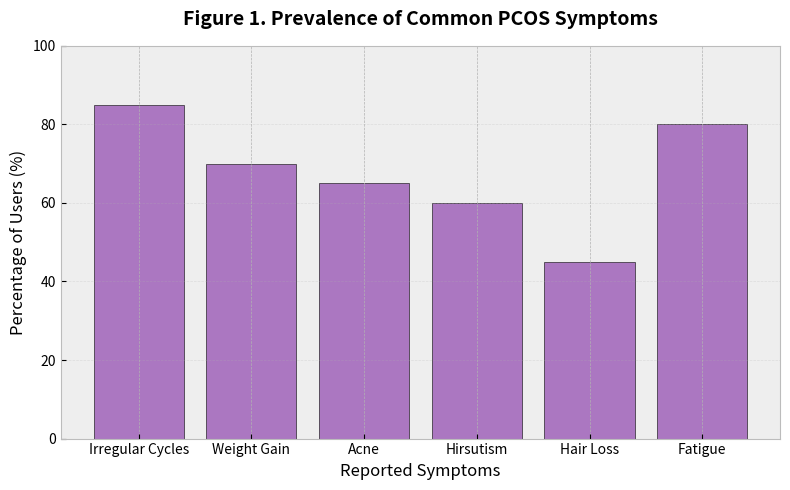
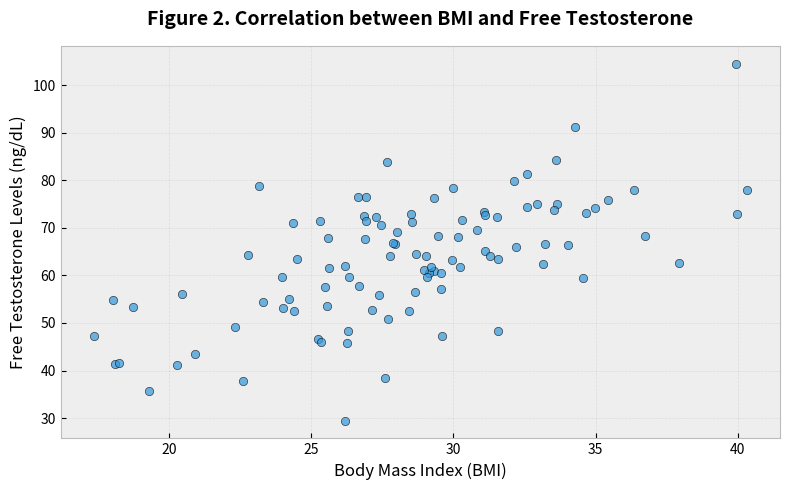
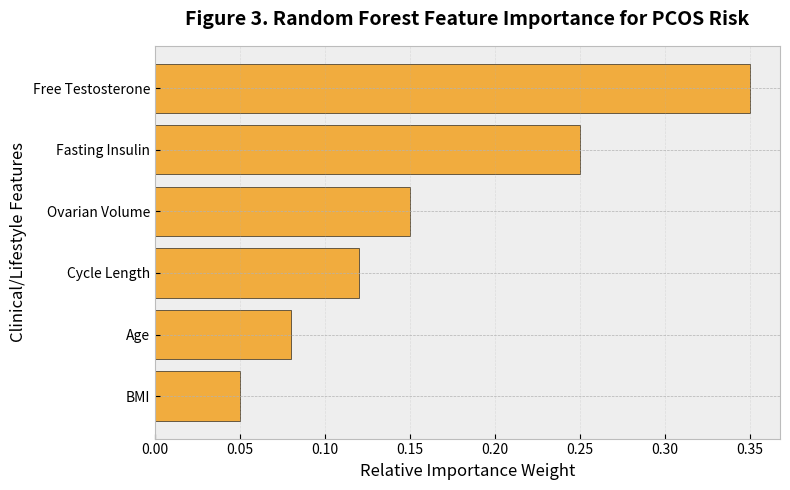
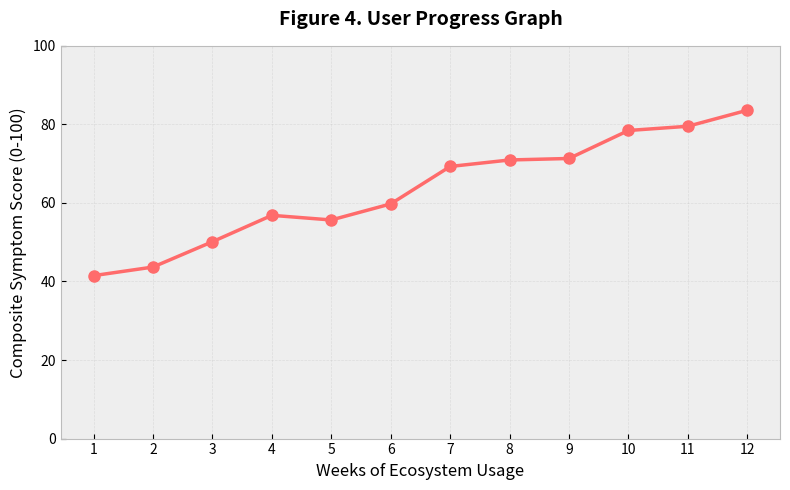
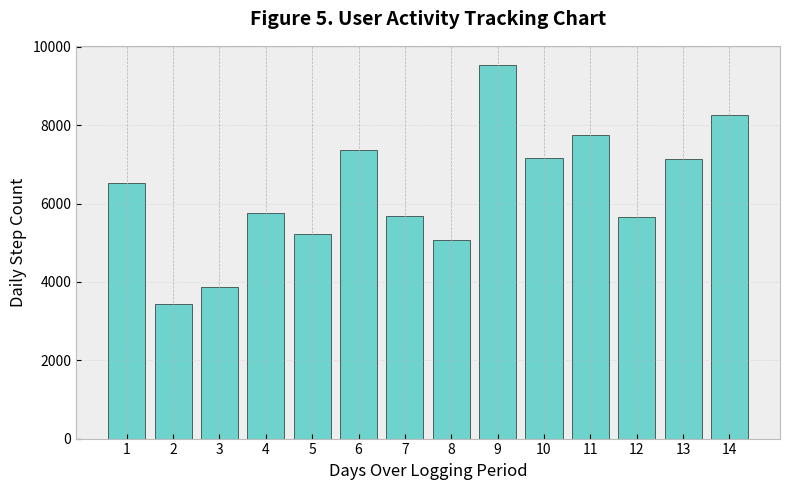
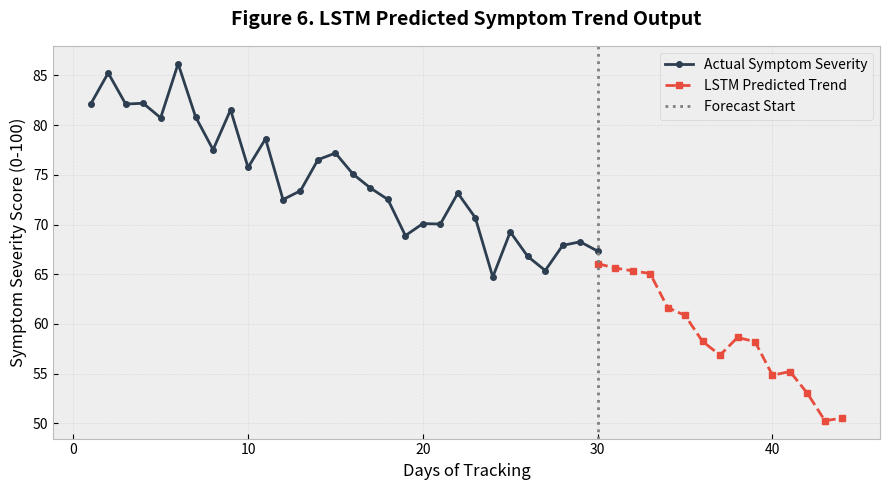

Write Python code to recreate these figures, in order.
import pandas as pd
import numpy as np
import matplotlib.pyplot as plt

# Setup styling
plt.style.use('bmh') # using a built in style that usually doesn't need seaborne

# Fig 1: Common PCOS Symptoms Distribution (Bar Chart)
symptoms = ['Irregular Cycles', 'Weight Gain', 'Acne', 'Hirsutism', 'Hair Loss', 'Fatigue']
percentages = [85, 70, 65, 60, 45, 80]

plt.figure(figsize=(8, 5))
plt.bar(symptoms, percentages, color='#9B59B6', alpha=0.8, edgecolor='black')
plt.title('Figure 1. Prevalence of Common PCOS Symptoms', fontsize=14, pad=15, fontweight='bold')
plt.xlabel('Reported Symptoms', fontsize=12)
plt.ylabel('Percentage of Users (%)', fontsize=12)
plt.ylim(0, 100)
plt.grid(axis='y', alpha=0.3)
plt.tight_layout()
plt.savefig('Figure_1_Symptom_Distribution.png', dpi=300, bbox_inches='tight')
plt.close()

# Fig 2: Hormonal Imbalance vs BMI (Scatter Plot)
np.random.seed(10)
bmi = np.random.normal(28, 5, 100)
testosterone = (bmi * 1.5) + np.random.normal(20, 10, 100)

plt.figure(figsize=(8, 5))
plt.scatter(bmi, testosterone, color='#3498DB', alpha=0.7, edgecolors='black')
plt.title('Figure 2. Correlation between BMI and Free Testosterone', fontsize=14, pad=15, fontweight='bold')
plt.xlabel('Body Mass Index (BMI)', fontsize=12)
plt.ylabel('Free Testosterone Levels (ng/dL)', fontsize=12)
plt.grid(True, alpha=0.3)
plt.tight_layout()
plt.savefig('Figure_2_BMI_Correlation.png', dpi=300, bbox_inches='tight')
plt.close()

# Fig 3: Feature Importance in ML Model (Horizontal Bar Chart)
features = ['Free Testosterone', 'Fasting Insulin', 'Ovarian Volume', 'Cycle Length', 'Age', 'BMI']
importance = [0.35, 0.25, 0.15, 0.12, 0.08, 0.05]

plt.figure(figsize=(8, 5))
plt.barh(features, importance, color='#F39C12', alpha=0.8, edgecolor='black')
plt.title('Figure 3. Random Forest Feature Importance for PCOS Risk', fontsize=14, pad=15, fontweight='bold')
plt.xlabel('Relative Importance Weight', fontsize=12)
plt.ylabel('Clinical/Lifestyle Features', fontsize=12)
plt.gca().invert_yaxis()
plt.grid(axis='x', alpha=0.3)
plt.tight_layout()
plt.savefig('Figure_3_Feature_Importance.png', dpi=300, bbox_inches='tight')
plt.close()

# Fig 4: Composite Health Score (Line Graph)
weeks = np.arange(1, 13)
np.random.seed(42)
base_trend = np.linspace(40, 85, 12)
noise = np.random.normal(0, 3, 12)
scores = np.clip(base_trend + noise, 0, 100)

plt.figure(figsize=(8, 5))
plt.plot(weeks, scores, marker='o', linestyle='-', color='#FF6B6B', linewidth=2.5, markersize=8)
plt.title('Figure 4. User Progress Graph', fontsize=14, pad=15, fontweight='bold')
plt.xlabel('Weeks of Ecosystem Usage', fontsize=12)
plt.ylabel('Composite Symptom Score (0-100)', fontsize=12)
plt.ylim(0, 100)
plt.xticks(weeks)
plt.grid(True, alpha=0.3)
plt.tight_layout()
plt.savefig('Figure_4_Progress_Graph.png', dpi=300, bbox_inches='tight')
plt.close()

# Fig 5: Daily Activity tracking (Bar Chart)
days = np.arange(1, 15)
steps = np.random.normal(6000, 1500, 14) + (days * 150)

plt.figure(figsize=(8, 5))
plt.bar(days, steps, color='#4ECDC4', alpha=0.8, edgecolor='black')
plt.title('Figure 5. User Activity Tracking Chart', fontsize=14, pad=15, fontweight='bold')
plt.xlabel('Days Over Logging Period', fontsize=12)
plt.ylabel('Daily Step Count', fontsize=12)
plt.xticks(days)
plt.grid(axis='y', alpha=0.3)
plt.tight_layout()
plt.savefig('Figure_5_Activity_Chart.png', dpi=300, bbox_inches='tight')
plt.close()

# Table 1: Algorithm Performance
data = [
    ["Disease Prediction", "Logistic Regression", "83.2", "81.5", "80.3", "Predicts baseline likelihood of PCOS", "Simple and interpretable model"],
    ["Disease Prediction", "Random Forest", "92.5", "89.7", "88.9", "Provides highly accurate endocrine classification", "High accuracy, robust to overfitting"],
    ["Disease Prediction", "SVM", "88.4", "86.2", "85.6", "Classifies complex health conditions", "Effective but computationally heavy"],
    ["User Segmentation", "K-Means Clustering", "—", "—", "—", "Groups users by symptom severity", "Helps generate personalized plans"],
    ["Recommendation", "Content-Based Filtering", "86.7", "84.9", "85.2", "Suggests daily diet plans based on profile", "Works perfectly with specific user data"],
    ["Recommendation", "Collaborative Filtering", "88.9", "87.3", "86.8", "Suggests lifestyle changes based on similar users", "Noticeably improves personalization"],
    ["Progress Prediction", "Linear Regression", "85.5", "—", "—", "Predicts timelines for symptom improvement", "Suitable for basic trend analysis"],
    ["Clinical Parsing", "Pattern Recognition", "93.6", "92.1", "91.4", "Parses lab reports for absolute medical values", "High accuracy for numerical extraction"],
    ["Threshold Verify", "Rule-Based Filtering", "94.1", "93.0", "92.6", "Validates parsed values against medical baselines", "Instantly flags out-of-range hormones"]
]
columns = ["Module", "Algorithm Used", "Accuracy\n(%)", "Precision\n(%)", "Recall\n(%)", "Application in System", "Remarks"]
df = pd.DataFrame(data, columns=columns)

fig, ax = plt.subplots(figsize=(14, 5))
ax.axis('tight')
ax.axis('off')
table = ax.table(cellText=df.values, colLabels=df.columns, cellLoc='left', loc='center')

# Format table to look like standard APA
table.auto_set_font_size(False)
table.set_fontsize(10)
table.scale(1.2, 1.8)

for (row, col), cell in table.get_celld().items():
    if row == 0:
        cell.set_text_props(weight='bold')
    
    # Hide vertical borders to mimic standard academic format
    cell.visible_edges = 'horizontal'

plt.title('Table 1. Algorithm Performance Comparison Table', pad=20, fontsize=14, fontweight='bold', loc='left')
plt.savefig('Table_1_Algorithm_Performance.png', dpi=300, bbox_inches='tight')
plt.close()

# Fig 6: LSTM Predicted Trend Output
historical_days = np.arange(1, 31)
historical_scores = np.linspace(85, 65, 30) + np.random.normal(0, 2.5, 30)

predicted_days = np.arange(30, 45)
predicted_scores = np.linspace(historical_scores[-1], 50, 15) + np.random.normal(0, 1.5, 15)

plt.figure(figsize=(9, 5))
plt.plot(historical_days, historical_scores, label='Actual Symptom Severity', color='#2C3E50', marker='o', markersize=4, linestyle='-')
plt.plot(predicted_days, predicted_scores, label='LSTM Predicted Trend', color='#E74C3C', linestyle='--', marker='s', markersize=4)

plt.title('Figure 6. LSTM Predicted Symptom Trend Output', fontsize=14, pad=15, fontweight='bold')
plt.xlabel('Days of Tracking', fontsize=12)
plt.ylabel('Symptom Severity Score (0-100)', fontsize=12)
plt.axvline(x=30, color='grey', linestyle=':', label='Forecast Start')
plt.legend()
plt.grid(True, alpha=0.3)
plt.tight_layout()
plt.savefig('Figure_6_LSTM_Prediction.png', dpi=300, bbox_inches='tight')
plt.close()

print("Graphs and table successfully generated!")
